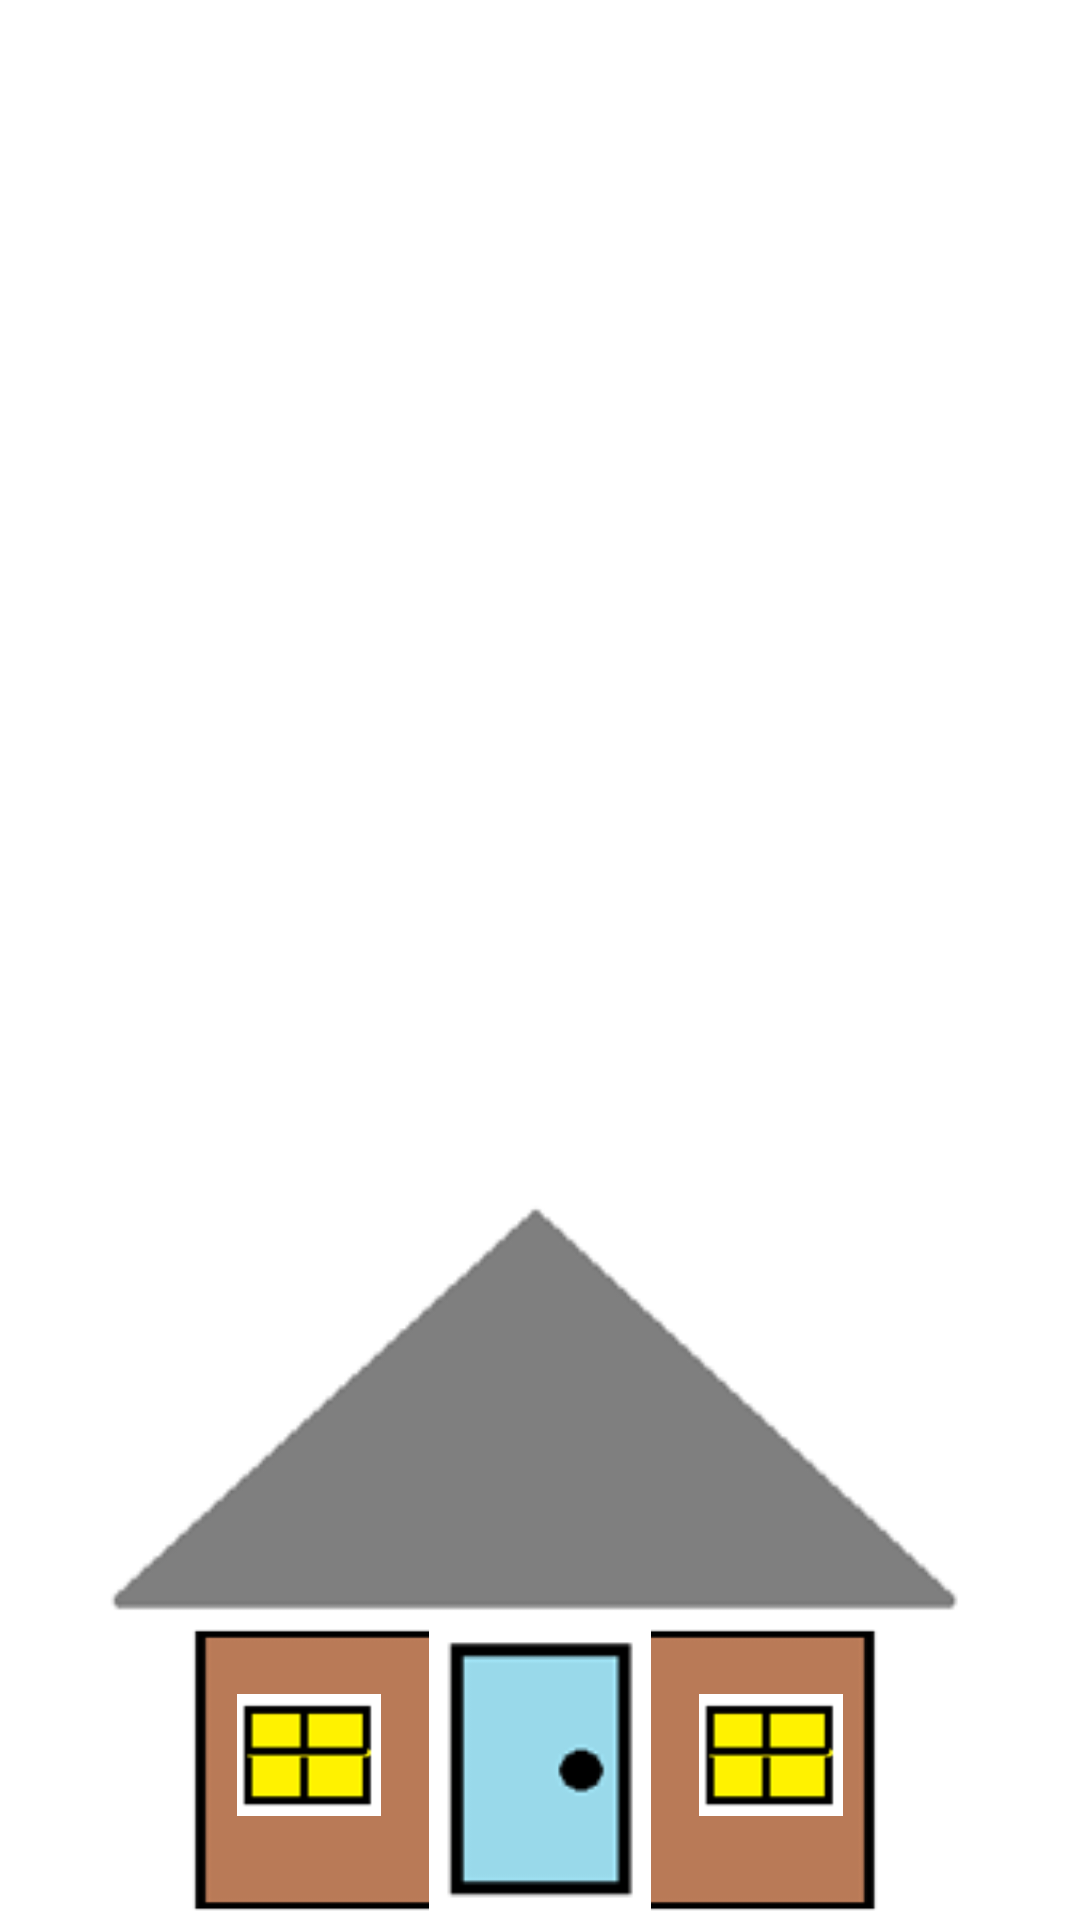

The Android layout XML behind this screen, and the referenced resources:
<!-- AndroidManifest.xml: application theme Theme.Pr2501 -->
<!-- res/layout/activity_main.xml -->
<?xml version="1.0" encoding="utf-8"?>
<androidx.constraintlayout.widget.ConstraintLayout xmlns:android="http://schemas.android.com/apk/res/android"
    xmlns:app="http://schemas.android.com/apk/res-auto"
    xmlns:tools="http://schemas.android.com/tools"
    android:layout_width="match_parent"
    android:layout_height="match_parent"
    tools:context=".MainActivity">


    <RelativeLayout
        android:id="@+id/roof"
        android:layout_width="300dp"
        android:layout_height="154dp"
        android:layout_centerHorizontal="true"
        android:background="@drawable/roof"
        app:layout_constraintBottom_toTopOf="@+id/fifth_stage"
        app:layout_constraintEnd_toEndOf="parent"
        app:layout_constraintHorizontal_bias="0.495"
        app:layout_constraintStart_toStartOf="parent"
        tools:ignore="MissingConstraints">

        <ImageView
            android:id="@+id/windowRoof"
            android:layout_width="48dp"
            android:layout_height="58dp"
            android:layout_alignParentStart="true"
            android:layout_alignParentTop="true"
            android:layout_alignParentEnd="true"
            android:layout_alignParentBottom="true"
            android:layout_marginStart="-2dp"
            android:layout_marginTop="71dp"
            android:layout_marginEnd="2dp"
            android:layout_marginBottom="25dp"
            android:src="@drawable/window"
            android:visibility="gone"/>

    </RelativeLayout>
    <include
        android:id="@+id/fifth_stage"
        layout="@layout/stage"
        android:layout_width="240dp"
        android:layout_height="100dp"
        android:layout_above="@+id/first_stage"
        android:layout_centerHorizontal="true"
        app:layout_constraintBottom_toTopOf="@+id/fourth_stage"
        app:layout_constraintEnd_toEndOf="parent"
        app:layout_constraintStart_toStartOf="parent"
        android:visibility="gone"/>
    <include
        android:id="@+id/fourth_stage"
        layout="@layout/stage"
        android:layout_width="240dp"
        android:layout_height="100dp"
        android:layout_above="@+id/first_stage"
        android:layout_centerHorizontal="true"
        app:layout_constraintBottom_toTopOf="@+id/third_stage"
        app:layout_constraintEnd_toEndOf="parent"
        app:layout_constraintStart_toStartOf="parent"
        android:visibility="gone"/>
    <include
        android:id="@+id/third_stage"
        layout="@layout/stage"
        android:layout_width="240dp"
        android:layout_height="100dp"
        android:layout_above="@+id/first_stage"
        android:layout_centerHorizontal="true"
        app:layout_constraintBottom_toTopOf="@+id/second_stage"
        app:layout_constraintEnd_toEndOf="parent"
        app:layout_constraintStart_toStartOf="parent"
        android:visibility="gone"/>

    <include
        android:id="@+id/second_stage"
        layout="@layout/stage"
        android:layout_width="240dp"
        android:layout_height="100dp"
        android:layout_above="@+id/third_stage"
        android:layout_centerHorizontal="true"
        app:layout_constraintBottom_toTopOf="@+id/first_stage"
        app:layout_constraintEnd_toEndOf="parent"
        app:layout_constraintStart_toStartOf="parent"
        android:visibility="gone"/>

    <include
        android:id="@+id/toolbox"
        layout="@layout/toolbox"
        android:layout_width="match_parent"
        android:layout_height="wrap_content"
        android:layout_alignParentTop="true"
        android:visibility="gone"
        android:layout_centerHorizontal="true"/>

    <RelativeLayout

        android:id="@+id/first_stage"
        android:layout_width="240dp"
        android:layout_height="100dp"
        android:background="@drawable/house"
        app:layout_constraintBottom_toBottomOf="parent"
        app:layout_constraintEnd_toEndOf="parent"
        app:layout_constraintStart_toStartOf="parent"
        tools:ignore="MissingConstraints">

        <ImageView
            android:id="@+id/door"
            android:layout_width="74dp"
            android:layout_height="116dp"
            android:layout_alignParentBottom="true"
            android:layout_centerHorizontal="true"
            android:src="@drawable/door" />

        <ImageView
            android:id="@+id/left_window"
            android:layout_width="48dp"
            android:layout_height="58dp"
            android:layout_margin="16dp"
            android:layout_toLeftOf="@+id/door"
            android:src="@drawable/window" />

        <ImageView
            android:id="@+id/right"
            android:layout_width="48dp"
            android:layout_height="58dp"
            android:layout_margin="16dp"
            android:layout_toRightOf="@id/door"
            android:src="@drawable/window" />

    </RelativeLayout>

    <RelativeLayout
        android:id="@+id/lyt_instr"
        android:layout_width="match_parent"
        android:layout_height="60dp"
        android:layout_alignParentTop="true"
        android:gravity="right"
        tools:ignore="MissingConstraints">
        <ImageView
            android:id="@+id/settings"
            android:layout_width="60dp"
            android:layout_height="60dp"
            android:layout_alignParentTop="true"
            android:layout_alignParentRight="true"
            android:layout_margin="5dp"
            android:onClick="showSettings"
            android:src="@drawable/settings"/>
    </RelativeLayout>


</androidx.constraintlayout.widget.ConstraintLayout>
<!-- res/layout/stage.xml (included above) -->
<?xml version="1.0" encoding="utf-8"?>
<RelativeLayout
    xmlns:android="http://schemas.android.com/apk/res/android"
    android:layout_width="match_parent"
    android:layout_height="match_parent"
    android:id="@+id/first_stage"
    android:background="@drawable/house">

        <ImageView
            android:id="@+id/cental_window"
            android:layout_width="74dp"
            android:layout_height="74dp"
            android:layout_centerVertical="true"
            android:layout_centerHorizontal="true"
            android:src="@drawable/window" />

        <ImageView
            android:id="@+id/left_window"
            android:layout_width="48dp"
            android:layout_height="58dp"
            android:layout_centerVertical="true"
            android:layout_marginRight="10dp"
            android:layout_toLeftOf="@+id/cental_window"
            android:src="@drawable/window" />

        <ImageView
            android:id="@+id/right"
            android:layout_width="48dp"
            android:layout_height="58dp"
            android:layout_centerVertical="true"
            android:layout_marginLeft="10dp"
            android:layout_toRightOf="@id/cental_window"
            android:src="@drawable/window" />

    </RelativeLayout>
<!-- res/layout/toolbox.xml (included above) -->
<?xml version="1.0" encoding="utf-8"?>
<androidx.constraintlayout.widget.ConstraintLayout
    xmlns:android="http://schemas.android.com/apk/res/android"
    xmlns:tools="http://schemas.android.com/tools"
    android:layout_width="match_parent"
    android:layout_height="match_parent">
    <LinearLayout
        android:layout_width="wrap_content"
        android:layout_height="wrap_content"
        android:orientation="vertical"
        android:padding="8dp"
        tools:ignore="MissingConstraints">

        <RadioGroup
            android:id="@+id/radio_group_door_orientation"
            android:layout_width="wrap_content"
            android:layout_height="wrap_content"
            android:orientation="vertical">

            <RadioButton
                android:id="@+id/radio_door_rigth"
                android:layout_width="wrap_content"
                android:layout_height="match_parent"
                android:checked="true"
                android:text="@string/door_right"
                android:textSize="16sp"/>

            <RadioButton
                android:id="@+id/radio_door_left"
                android:layout_width="wrap_content"
                android:layout_height="match_parent"
                android:text="@string/door_left"
                android:textSize="16sp"/>
        </RadioGroup>

        <CheckBox
            android:id="@+id/roof_window_checkbox"
            android:layout_width="wrap_content"
            android:layout_height="wrap_content"
            android:checked="false"
            android:text="@string/window_on_the_roof"
            android:textSize="14sp"/>

        <TextView
            android:layout_width="wrap_content"
            android:layout_height="wrap_content"
            android:text="@string/num_stages"
            android:textSize="14sp"/>

        <EditText
            android:id="@+id/stage_num"
            android:layout_width="45dp"
            android:layout_height="wrap_content"
            android:inputType="numberDecimal"
            />
    </LinearLayout>

</androidx.constraintlayout.widget.ConstraintLayout>
<!-- resources referenced by this layout -->
<resources>
  <!-- drawable door: png bitmap (drawable, 1081 bytes) -->
  <!-- drawable house: png bitmap (drawable, 1023 bytes) -->
  <!-- drawable roof: png bitmap (drawable, 3697 bytes) -->
  <!-- drawable window: png bitmap (drawable, 823 bytes) -->
  <string name="door_left">Дверь слева</string>
  <string name="door_right">Дверь справа</string>
  <string name="num_stages">Этажность</string>
  <string name="window_on_the_roof">Окно на крышу</string>
  <style name="Theme.Pr2501" parent="Theme.MaterialComponents.DayNight.DarkActionBar">
          
          <item name="colorPrimary">@color/purple_500</item>
          <item name="colorPrimaryVariant">@color/purple_700</item>
          <item name="colorOnPrimary">@color/white</item>
          
          <item name="colorSecondary">@color/teal_200</item>
          <item name="colorSecondaryVariant">@color/teal_700</item>
          <item name="colorOnSecondary">@color/black</item>
          
          <item name="android:statusBarColor" tools:targetApi="l">?attr/colorPrimaryVariant</item>
          
      </style>
  <!-- not gathered from this repository: default colours our renderer supplied (Android Studio template values) -->
  <color name="purple_500">#FF6200EE</color>
  <color name="purple_700">#FF3700B3</color>
  <color name="teal_200">#FF03DAC5</color>
  <color name="teal_700">#FF018786</color>
  <color name="black">#FF000000</color>
  <color name="white">#FFFFFFFF</color>
</resources>
